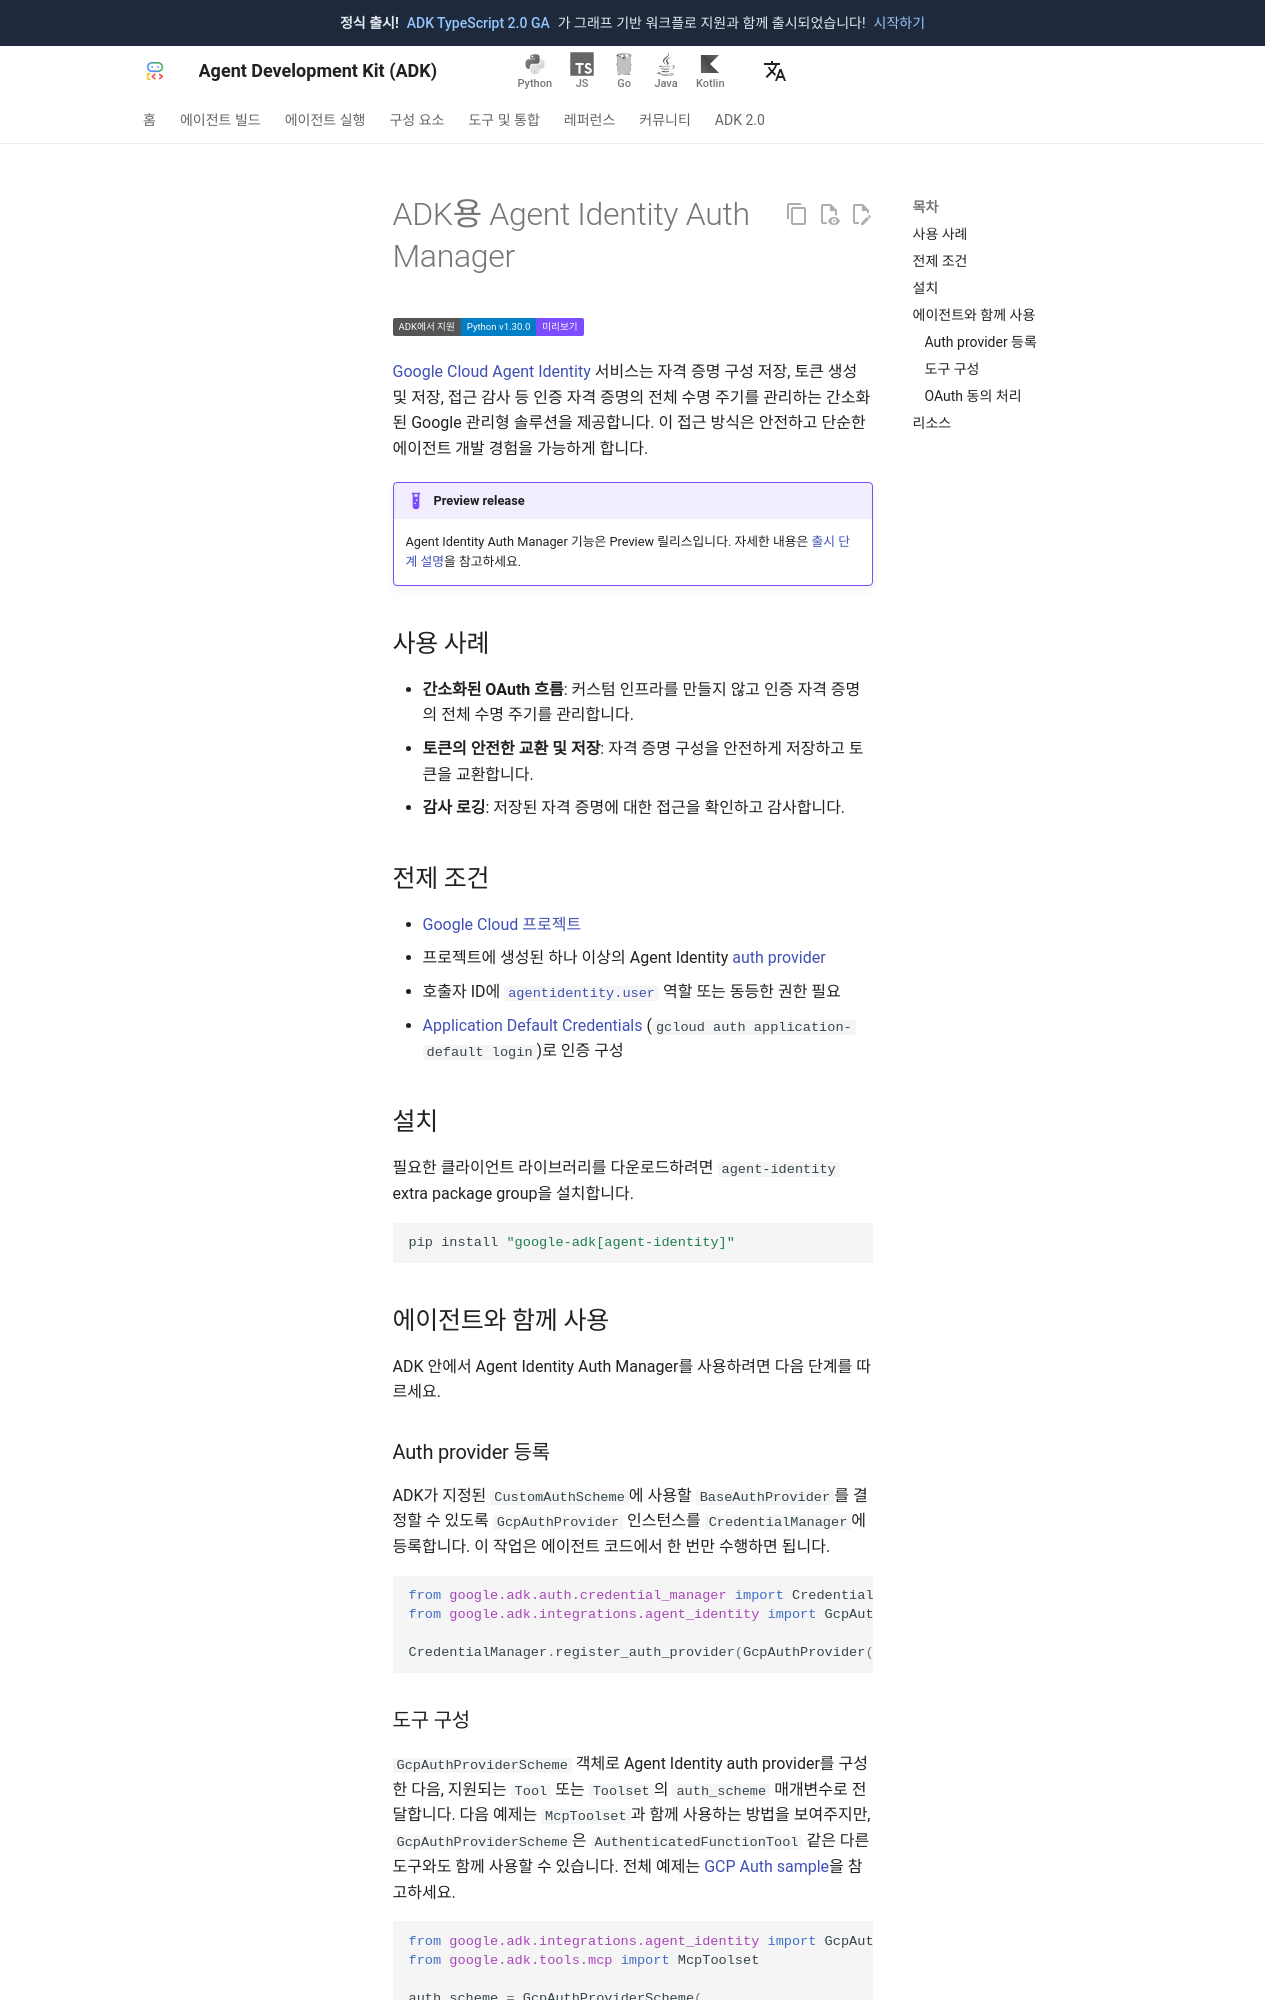

repository: adk-labs/adk-docs · page: ko/integrations/agent-identity/index.html · generator: mkdocs

---
catalog_title: Google Cloud Agent Identity
catalog_description: 에이전트의 OAuth 토큰과 API 키를 관리합니다
catalog_icon: /integrations/assets/agent-identity.svg
catalog_tags: ["google"]
---

# ADK용 Agent Identity Auth Manager

<div class="language-support-tag">
  <span class="lst-supported">ADK에서 지원</span><span class="lst-python">Python v1.30.0</span><span class="lst-preview">미리보기</span>
</div>

[Google Cloud Agent Identity](https://docs.cloud.google.com/iam/docs/agent-identity-overview)
서비스는 자격 증명 구성 저장, 토큰 생성 및 저장, 접근 감사 등 인증 자격 증명의 전체
수명 주기를 관리하는 간소화된 Google 관리형 솔루션을 제공합니다. 이 접근 방식은
안전하고 단순한 에이전트 개발 경험을 가능하게 합니다.

!!! example "Preview release"

    Agent Identity Auth Manager 기능은 Preview 릴리스입니다. 자세한 내용은
    [출시 단계 설명](https://cloud.google.com/products#product-launch-stages)을
    참고하세요.

## 사용 사례

- **간소화된 OAuth 흐름**: 커스텀 인프라를 만들지 않고 인증 자격 증명의 전체 수명
  주기를 관리합니다.
- **토큰의 안전한 교환 및 저장**: 자격 증명 구성을 안전하게 저장하고 토큰을 교환합니다.
- **감사 로깅**: 저장된 자격 증명에 대한 접근을 확인하고 감사합니다.

## 전제 조건

- [Google Cloud 프로젝트](https://cloud.google.com/resource-manager/docs/creating-managing-projects)
- 프로젝트에 생성된 하나 이상의 Agent Identity
  [auth provider](https://cloud.google.com/iam/docs/manage-auth-providers-v2)
- 호출자 ID에
  [`agentidentity.user`](https://docs.cloud.google.com/iam/docs/roles-permissions/agentidentity#agentidentity.user)
  역할 또는 동등한 권한 필요
- [Application Default Credentials](https://docs.cloud.google.com/docs/authentication/application-default-credentials)
  (`gcloud auth application-default login`)로 인증 구성

## 설치

필요한 클라이언트 라이브러리를 다운로드하려면 `agent-identity` extra package group을
설치합니다.

```bash
pip install "google-adk[agent-identity]"
```

## 에이전트와 함께 사용

ADK 안에서 Agent Identity Auth Manager를 사용하려면 다음 단계를 따르세요.

### Auth provider 등록

ADK가 지정된 `CustomAuthScheme`에 사용할 `BaseAuthProvider`를 결정할 수 있도록
`GcpAuthProvider` 인스턴스를 `CredentialManager`에 등록합니다. 이 작업은 에이전트
코드에서 한 번만 수행하면 됩니다.

```python
from google.adk.auth.credential_manager import CredentialManager
from google.adk.integrations.agent_identity import GcpAuthProvider

CredentialManager.register_auth_provider(GcpAuthProvider())
```
